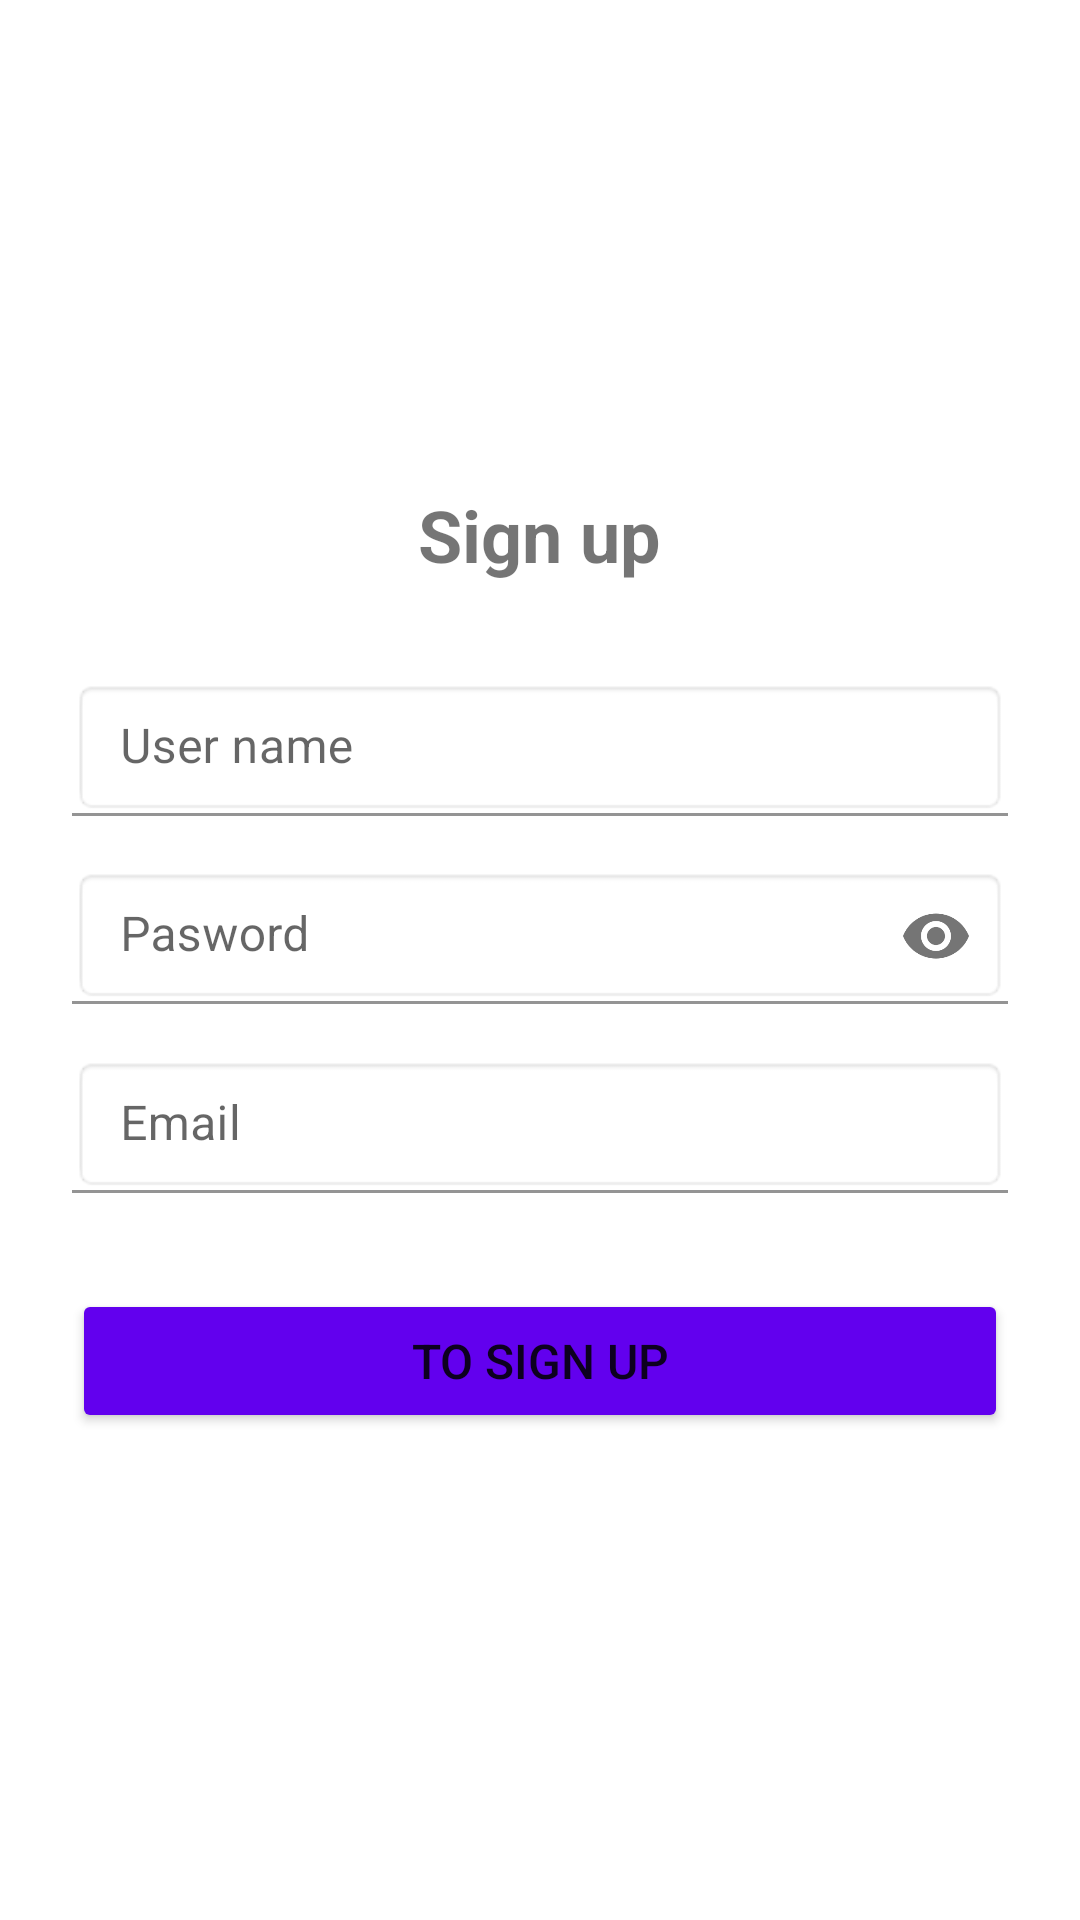

Write the Android layout XML for this screen, with the resource values it uses.
<!-- AndroidManifest.xml: application theme Theme.FinalPrject -->
<!-- res/layout/activity_signup.xml -->
<?xml version="1.0" encoding="utf-8"?>
<androidx.constraintlayout.widget.ConstraintLayout
    xmlns:android="http://schemas.android.com/apk/res/android"
    xmlns:tools="http://schemas.android.com/tools"
    xmlns:app="http://schemas.android.com/apk/res-auto"
    android:layout_width="match_parent"
    android:layout_height="match_parent"
    tools:context=".Signup">


    <LinearLayout xmlns:android="http://schemas.android.com/apk/res/android"
        android:layout_width="match_parent"
        android:layout_height="match_parent"
        android:orientation="vertical"
        android:padding="24dp"
        android:gravity="center">

        <TextView
            android:layout_width="wrap_content"
            android:layout_height="wrap_content"
            android:text="Sign up"
            android:textSize="24sp"
            android:textStyle="bold"
            android:layout_marginBottom="32dp"/>

        <com.google.android.material.textfield.TextInputLayout
            android:layout_width="match_parent"
            android:layout_height="wrap_content"
            android:layout_marginBottom="16dp">

            <EditText
                android:id="@+id/edtUsername"
                android:layout_width="match_parent"
                android:layout_height="wrap_content"
                android:hint="User name"
                android:inputType="text"
                android:padding="12dp"
                android:background="@android:drawable/editbox_background"/>
        </com.google.android.material.textfield.TextInputLayout>

        <com.google.android.material.textfield.TextInputLayout
            android:layout_width="match_parent"
            android:layout_height="wrap_content"
            android:layout_marginBottom="16dp"
            app:passwordToggleEnabled="true">

            <EditText
                android:id="@+id/edtPassword"
                android:layout_width="match_parent"
                android:layout_height="wrap_content"
                android:hint="Pasword"
                android:inputType="textPassword"
                android:padding="12dp"
                android:background="@android:drawable/editbox_background"/>

        </com.google.android.material.textfield.TextInputLayout>

        <com.google.android.material.textfield.TextInputLayout
            android:layout_width="match_parent"
            android:layout_height="wrap_content"
            android:layout_marginBottom="32dp">

            <EditText
                android:id="@+id/edtEmail"
                android:layout_width="match_parent"
                android:layout_height="wrap_content"
                android:hint="Email"
                android:inputType="textEmailAddress"
                android:padding="12dp"
                android:background="@android:drawable/editbox_background"/>
        </com.google.android.material.textfield.TextInputLayout>

        <Button
            android:id="@+id/btnToSignUp"
            android:layout_width="match_parent"
            android:layout_height="wrap_content"
            android:text="To sign up"
            android:textSize="16sp"
            android:padding="12dp"
            android:backgroundTint="@color/design_default_color_primary"/>

    </LinearLayout>
</androidx.constraintlayout.widget.ConstraintLayout>
<!-- resources referenced by this layout -->
<resources>
  <style name="Theme.FinalPrject" parent="Theme.MaterialComponents.DayNight.DarkActionBar">
          
          <item name="colorPrimary">@color/purple_500</item>
          <item name="colorPrimaryVariant">@color/purple_700</item>
          <item name="colorOnPrimary">@color/white</item>
          
          <item name="colorSecondary">@color/teal_200</item>
          <item name="colorSecondaryVariant">@color/teal_700</item>
          <item name="colorOnSecondary">@color/black</item>
          
          <item name="android:statusBarColor">?attr/colorPrimaryVariant</item>
          
      </style>
  <!-- not gathered from this repository: default colours our renderer supplied (Android Studio template values) -->
  <color name="purple_500">#FF6200EE</color>
  <color name="purple_700">#FF3700B3</color>
  <color name="teal_200">#FF03DAC5</color>
  <color name="teal_700">#FF018786</color>
  <color name="black">#FF000000</color>
  <color name="white">#FFFFFFFF</color>
</resources>
